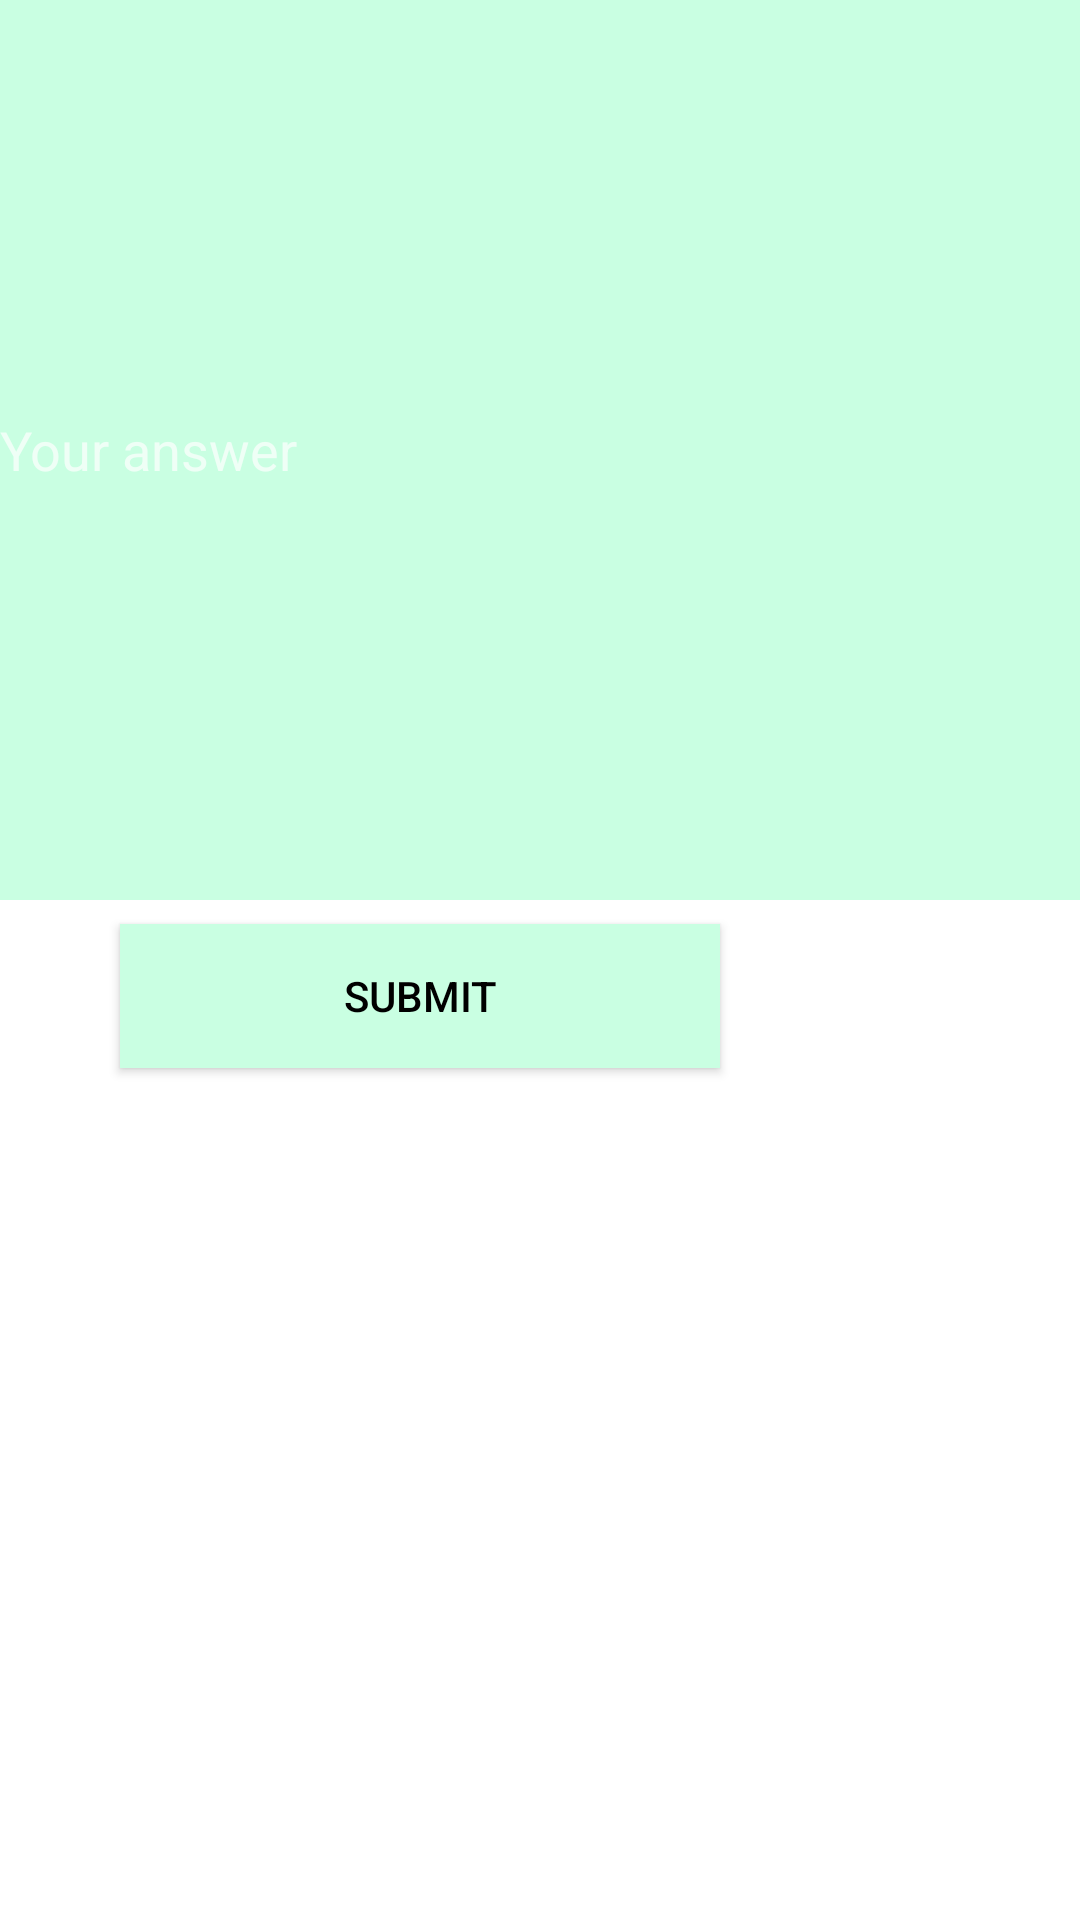

Produce the Android XML layout that renders to this screen, including the resource entries it uses.
<!-- AndroidManifest.xml: application theme Theme.AppCompat -->
<!-- res/layout/answer_dialog.xml -->
<?xml version="1.0" encoding="utf-8"?>
<RelativeLayout xmlns:android="http://schemas.android.com/apk/res/android"
    android:layout_width="fill_parent"
    android:layout_height="fill_parent"
    android:minWidth="900dp"
    android:minHeight="385dp"
    android:background="@color/white">

    <EditText
        android:id="@+id/answer_dia"
        style="@android:style/Widget.AutoCompleteTextView"
        android:layout_width="match_parent"
        android:layout_height="300dp"
        android:hint="Your answer"
        android:inputType="text"
        android:textColor="@color/black"
        android:background="@color/text"/>

    <Button
        android:id="@+id/submit_ad"
        android:layout_width="200dp"
        android:layout_height="wrap_content"
        android:layout_below="@id/answer_dia"
        android:layout_marginTop="8dp"
        android:layout_marginLeft="40dp"
        android:text="Submit"
        android:background="@color/text"
        android:textColor="@color/black"/>

</RelativeLayout>
<!-- resources referenced by this layout -->
<resources>
  <color name="black">#FF000000</color>
  <color name="text">#C9FFE2</color>
  <color name="white">#FFFFFFFF</color>
</resources>
